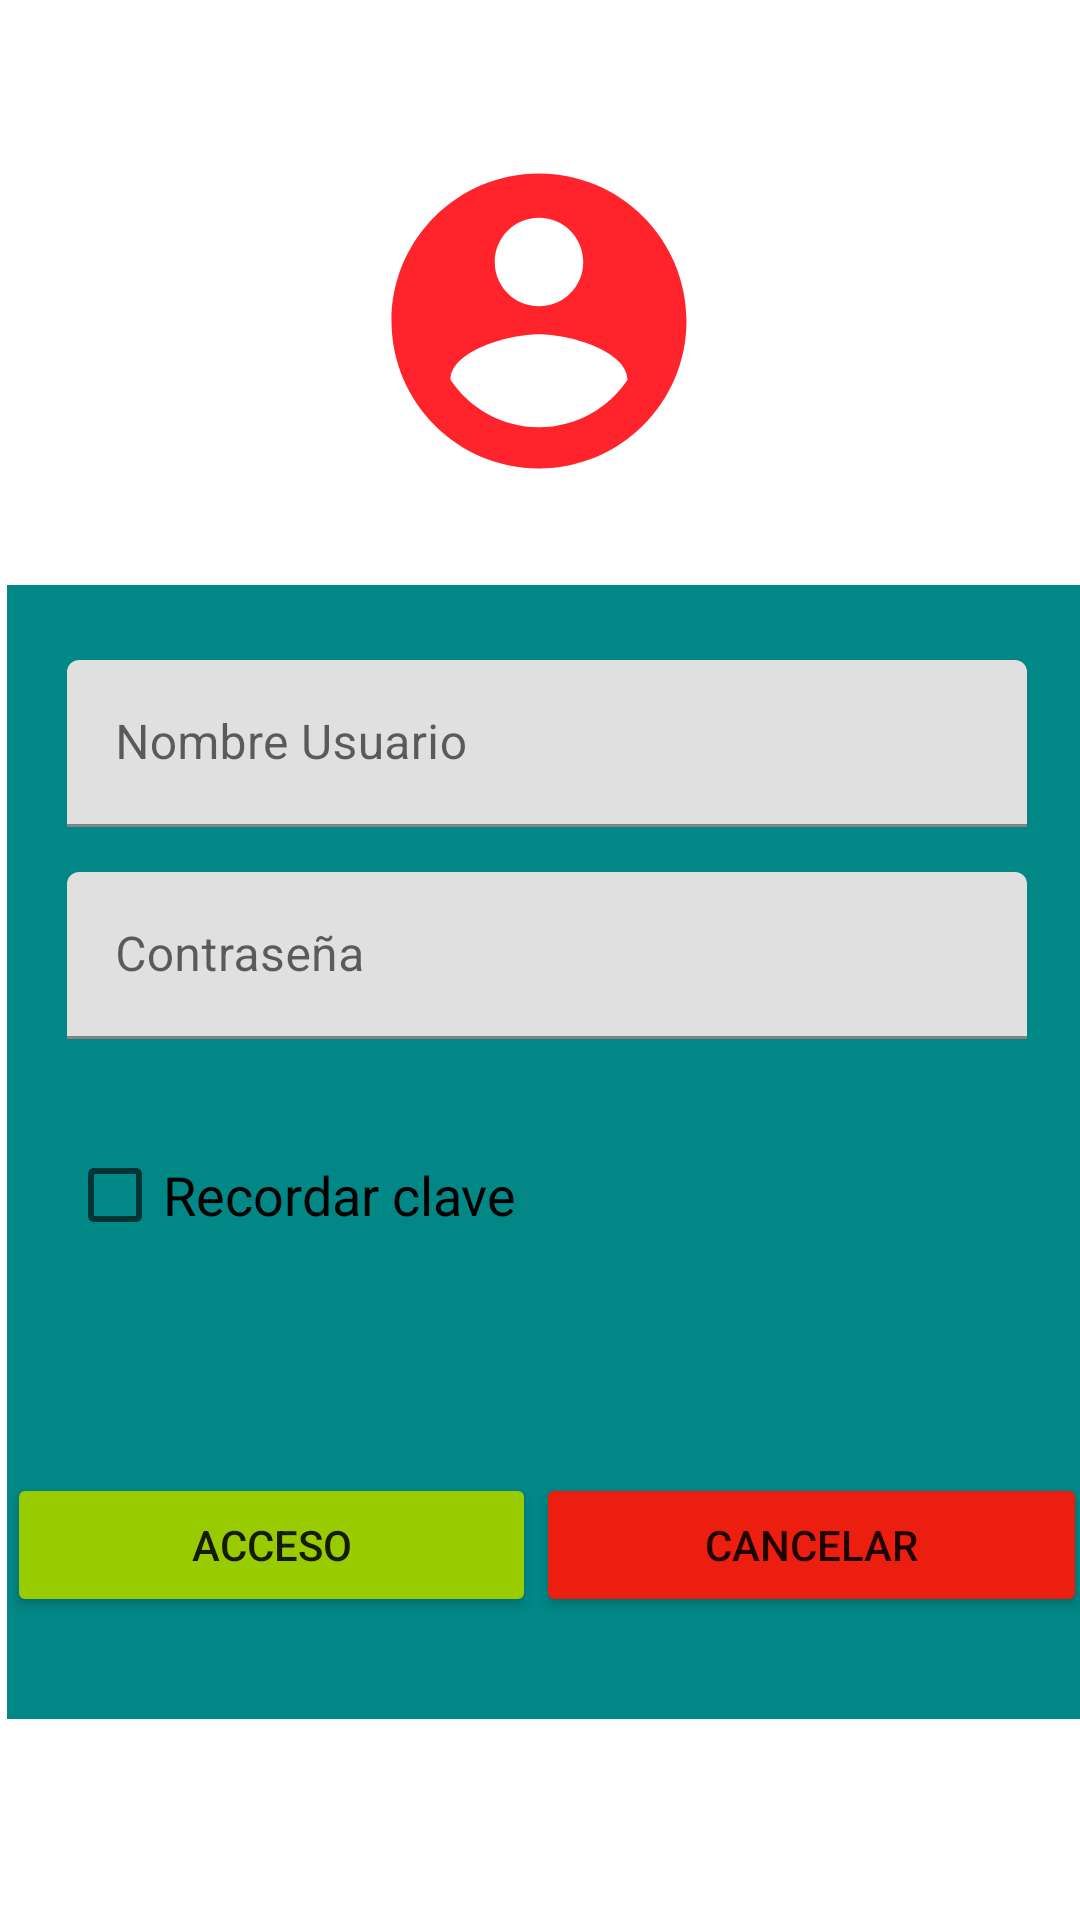

Write the Android layout XML for this screen, with the resource values it uses.
<!-- AndroidManifest.xml: application theme Theme.RegistroShared -->
<!-- res/layout/activity_main.xml -->
<?xml version="1.0" encoding="utf-8"?>
<androidx.constraintlayout.widget.ConstraintLayout xmlns:android="http://schemas.android.com/apk/res/android"
    xmlns:app="http://schemas.android.com/apk/res-auto"
    xmlns:tools="http://schemas.android.com/tools"
    android:layout_width="match_parent"
    android:layout_height="match_parent"
    tools:context=".MainActivity">

    <ImageView
        android:id="@+id/imageView"
        android:layout_width="198dp"
        android:layout_height="118dp"
        android:layout_marginTop="48dp"
        app:layout_constraintEnd_toEndOf="parent"
        app:layout_constraintHorizontal_bias="0.497"
        app:layout_constraintStart_toStartOf="parent"
        app:layout_constraintTop_toTopOf="parent"
        app:srcCompat="@drawable/ic_user"
        tools:ignore="VectorDrawableCompat" />

    <LinearLayout
        android:layout_width="360dp"
        android:layout_height="378dp"
        android:layout_marginStart="20dp"
        android:layout_marginTop="195dp"
        android:layout_marginEnd="20dp"
        android:background="@color/teal_700"
        android:orientation="vertical"
        app:layout_constraintEnd_toEndOf="parent"
        app:layout_constraintHorizontal_bias="0.444"
        app:layout_constraintStart_toStartOf="parent"
        app:layout_constraintTop_toTopOf="parent">


        <com.google.android.material.textfield.TextInputLayout
            android:layout_width="match_parent"
            android:layout_height="246dp"
            android:layout_marginStart="20dp"
            android:layout_marginTop="25dp"
            android:layout_marginEnd="20dp">

            <com.google.android.material.textfield.TextInputEditText
                android:id="@+id/tilUsuario"
                android:layout_width="match_parent"
                android:layout_height="wrap_content"
                android:hint="Nombre Usuario" />

            <com.google.android.material.textfield.TextInputLayout
                android:layout_width="match_parent"
                android:layout_height="157dp"
                android:layout_marginTop="15dp">

                <com.google.android.material.textfield.TextInputEditText
                    android:id="@+id/tilPass"
                    android:layout_width="match_parent"
                    android:layout_height="wrap_content"
                    android:hint="Contraseña"
                    android:inputType="textPassword"
                    android:password="true"
                    android:visibility="visible" />

                <CheckBox
                    android:id="@+id/boxClave"
                    android:layout_width="163dp"
                    android:layout_height="104dp"
                    android:layout_weight=""
                    android:text="Recordar clave"
                    android:textSize="18sp" />
            </com.google.android.material.textfield.TextInputLayout>
        </com.google.android.material.textfield.TextInputLayout>

        <LinearLayout
            android:layout_width="match_parent"
            android:layout_height="wrap_content"
            android:orientation="horizontal"
            android:layout_marginTop="25dp">

            <Button
                android:id="@+id/btnLogin"
                android:layout_width="wrap_content"
                android:layout_height="wrap_content"
                android:layout_weight="1"
                android:backgroundTint="@android:color/holo_green_light"
                android:text="Acceso"
                tools:layout_editor_absoluteX="35dp"
                tools:layout_editor_absoluteY="522dp" />

            <Button
                android:id="@+id/btnCancel"
                android:layout_width="wrap_content"
                android:layout_height="wrap_content"
                android:layout_weight="1"
                android:backgroundTint="#EC1E0F"
                android:text="Cancelar"
                tools:layout_editor_absoluteX="35dp"
                tools:layout_editor_absoluteY="522dp" />


        </LinearLayout>
    </LinearLayout>

</androidx.constraintlayout.widget.ConstraintLayout>
<!-- resources referenced by this layout -->
<resources>
  <!-- drawable ic_user (drawable) -->
  <vector android:height="24dp" android:tint="#FF232B"
      android:viewportHeight="24" android:viewportWidth="24"
      android:width="24dp" xmlns:android="http://schemas.android.com/apk/res/android">
      <path android:fillColor="@android:color/white" android:pathData="M12,2C6.48,2 2,6.48 2,12s4.48,10 10,10 10,-4.48 10,-10S17.52,2 12,2zM12,5c1.66,0 3,1.34 3,3s-1.34,3 -3,3 -3,-1.34 -3,-3 1.34,-3 3,-3zM12,19.2c-2.5,0 -4.71,-1.28 -6,-3.22 0.03,-1.99 4,-3.08 6,-3.08 1.99,0 5.97,1.09 6,3.08 -1.29,1.94 -3.5,3.22 -6,3.22z"/>
  </vector>
  <style name="Theme.RegistroShared" parent="Theme.MaterialComponents.DayNight.DarkActionBar">
          
          <item name="colorPrimary">@color/purple_500</item>
          <item name="colorPrimaryVariant">@color/purple_700</item>
          <item name="colorOnPrimary">@color/white</item>
          
          <item name="colorSecondary">@color/teal_200</item>
          <item name="colorSecondaryVariant">@color/teal_700</item>
          <item name="colorOnSecondary">@color/black</item>
          
          <item name="android:statusBarColor" tools:targetApi="l">?attr/colorPrimaryVariant</item>
          
      </style>
  <!-- not gathered from this repository: default colours our renderer supplied (Android Studio template values) -->
  <color name="purple_500">#FF6200EE</color>
  <color name="purple_700">#FF3700B3</color>
  <color name="teal_200">#FF03DAC5</color>
  <color name="teal_700">#FF018786</color>
  <color name="black">#FF000000</color>
  <color name="white">#FFFFFFFF</color>
</resources>
